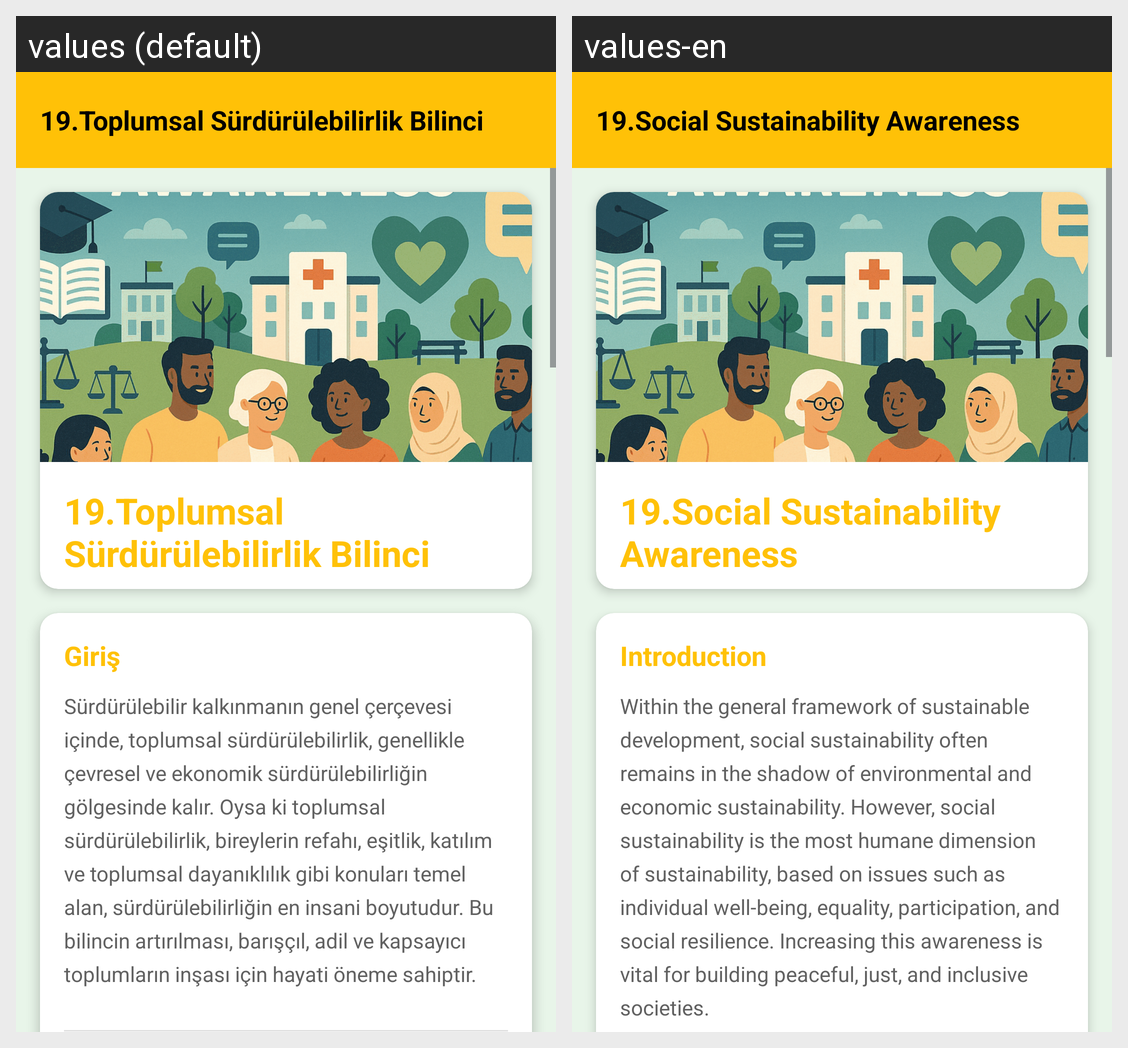

Here is an Android app screen in its default locale and in the app's own translations. Write out the translated-string differences for the strings that appear on this screen.
Android screen res/layout/fragment_toplumsal_surdurulebilirlik_bilinci.xml rendered under 2 locales, left to right: values (default), values-en. Device: Nexus 5 (rendered at 1080×1920; each locale shown at half size, 540×960, under a caption strip naming it); theme Theme.GreenMindGreenEnergy.
Strings drawn on this screen, with the default value and each locale's value (text and hints the layout hard-codes, and strings that could not be matched under every locale, appear in the picture but are not listed):

toplumsalSurdurulebilirlikBilinci
  values: 19.Toplumsal Sürdürülebilirlik Bilinci
  values-en: 19.Social Sustainability Awareness

giris
  values: Giriş
  values-en: Introduction

girisText14
  values: Sürdürülebilir kalkınmanın genel çerçevesi içinde, toplumsal sürdürülebilirlik, genellikle çevresel ve ekonomik sürdürülebilirliğin gölgesinde kalır. Oysa ki toplumsal sürdürülebilirlik, bireylerin refahı, eşitlik, katılım ve toplumsal dayanıklılık gibi konuları temel alan, sürdürülebilirliğin en insani boyutudur. Bu bilincin artırılması, barışçıl, adil ve kapsayıcı toplumların inşası için hayati …[clipped]
  values-en: Within the general framework of sustainable development, social sustainability often remains in the shadow of environmental and economic sustainability. However, social sustainability is the most humane dimension of sustainability, based on issues such as individual well-being, equality, participation, and social resilience. Increasing this awareness is vital for building peaceful, just, and …[clipped]
